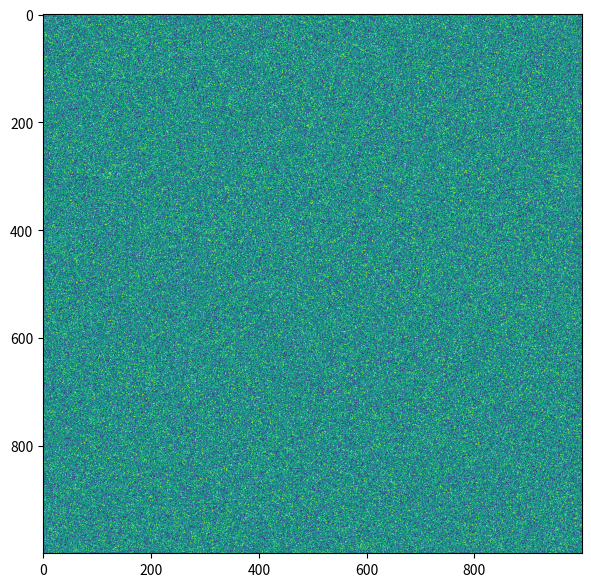

Generate this figure with matplotlib:
import matplotlib.pyplot as plt
from matplotlib import animation
import numpy as np
import time
import random


class example():

    def __init__(self, nframes = 17, interval = 1000):

        self.image = np.zeros((1000,1000), dtype=np.float32)
        self.total_time = 0
        self.nframes = nframes
        self.interval = interval
        self.plotting()

    def plotting(self):

        fig = plt.figure(figsize=(7,7))
        ax = fig.add_subplot(111)
        video_object = ax.imshow(self.image, vmin=0, vmax=1000, animated=True)
        #creating a timer object and setting an interval of 
        # nframes * interval + time to first draw milliseconds
        timer = fig.canvas.new_timer(interval = self.nframes*self.interval+300) 
        timer.add_callback(plt.close)

        def init():
            self.image[:, :] = np.random.rand(1000, 1000)
            video_object = ax.imshow(self.image)
            # start timer
            timer.start()
            return(video_object,)

        def updatefig(k):
            start_time = time.time()
            #self.image[:,:] = np.random.rand(1000,1000) # I leave this here as this is how it should be done
            for i in range(self.image.shape[0]): # slow looping 
                for j in range(self.image.shape[1]):
                    self.image[i,j] = random.uniform(0,1000)

            video_object.set_array(self.image)
            self.total_time += time.time() - start_time
            print('time in loop: ' + repr(time.time() - start_time)[0:5] + "- " +str(k))
            return(video_object,)

        ani = animation.FuncAnimation(fig = fig, func = updatefig, init_func = init,
                                      frames = self.nframes, repeat=False,
                                      interval=self.interval, blit=True )

        plt.show()

        print('Total time loop : ' + repr(self.total_time))

outer_time = time.time()
example(nframes = 17, interval = 1000)
print('Total time until close fig: ' + repr(time.time() - outer_time))
